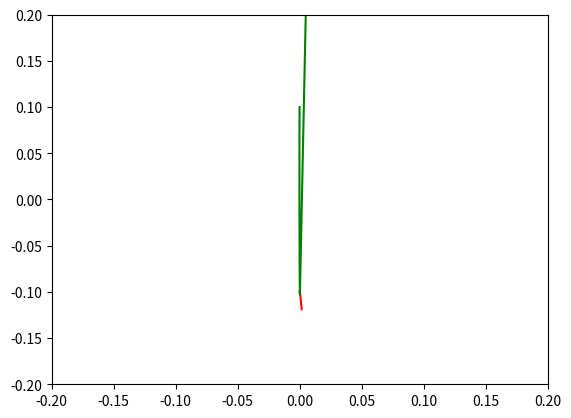

Here is the Python script that generated this plot:
## STARS

import numpy as np
import matplotlib.pyplot as plt

## parameters

m1 = 1000.
m2 = 1.
gamma = -5.
n = 1000
dt = 0.00001
e = 2

## initial conditions

r1 = np.empty((n,2))
r2 = np.empty((n,2))

r1[0,:] = np.array([0,-.1])
r2[0,:] = np.array([0,.1])

u1 = np.array([2e-1,2e-1])
u2 = np.array([-2e-1,-2e-1])

def rhs(r1,r2):
    return -gamma*(r2-r1)/((r2-r1)**2).sum()**(3./2)

# initial speed
r1[1,:] = r1[0,:] + u1*dt
r2[1,:] = r2[0,:] + u2*dt

for i in range(1,n-1):
    
    F = rhs(r1[i,:],r2[i,:])

    r1[i+1,:] = 2*r1[i,:] - r1[i-1,:] + dt**2*(m2*F - e*((r1[i,:] - r1[i-1,:])**2).sum()/dt)
    r2[i+1,:] = 2*r2[i,:] - r2[i-1,:] - dt**2*(m1*F - e*((r2[i,:] - r2[i-1,:])**2).sum()/dt)

fig1,ax1 = plt.subplots(1,1)

ax1.plot(r1[:,0],r1[:,1],color='r')
ax1.plot(r2[:,0],r2[:,1],color='g')

ax1.set_xlim(-.2,.2)
ax1.set_ylim(-.2,.2)

plt.show()